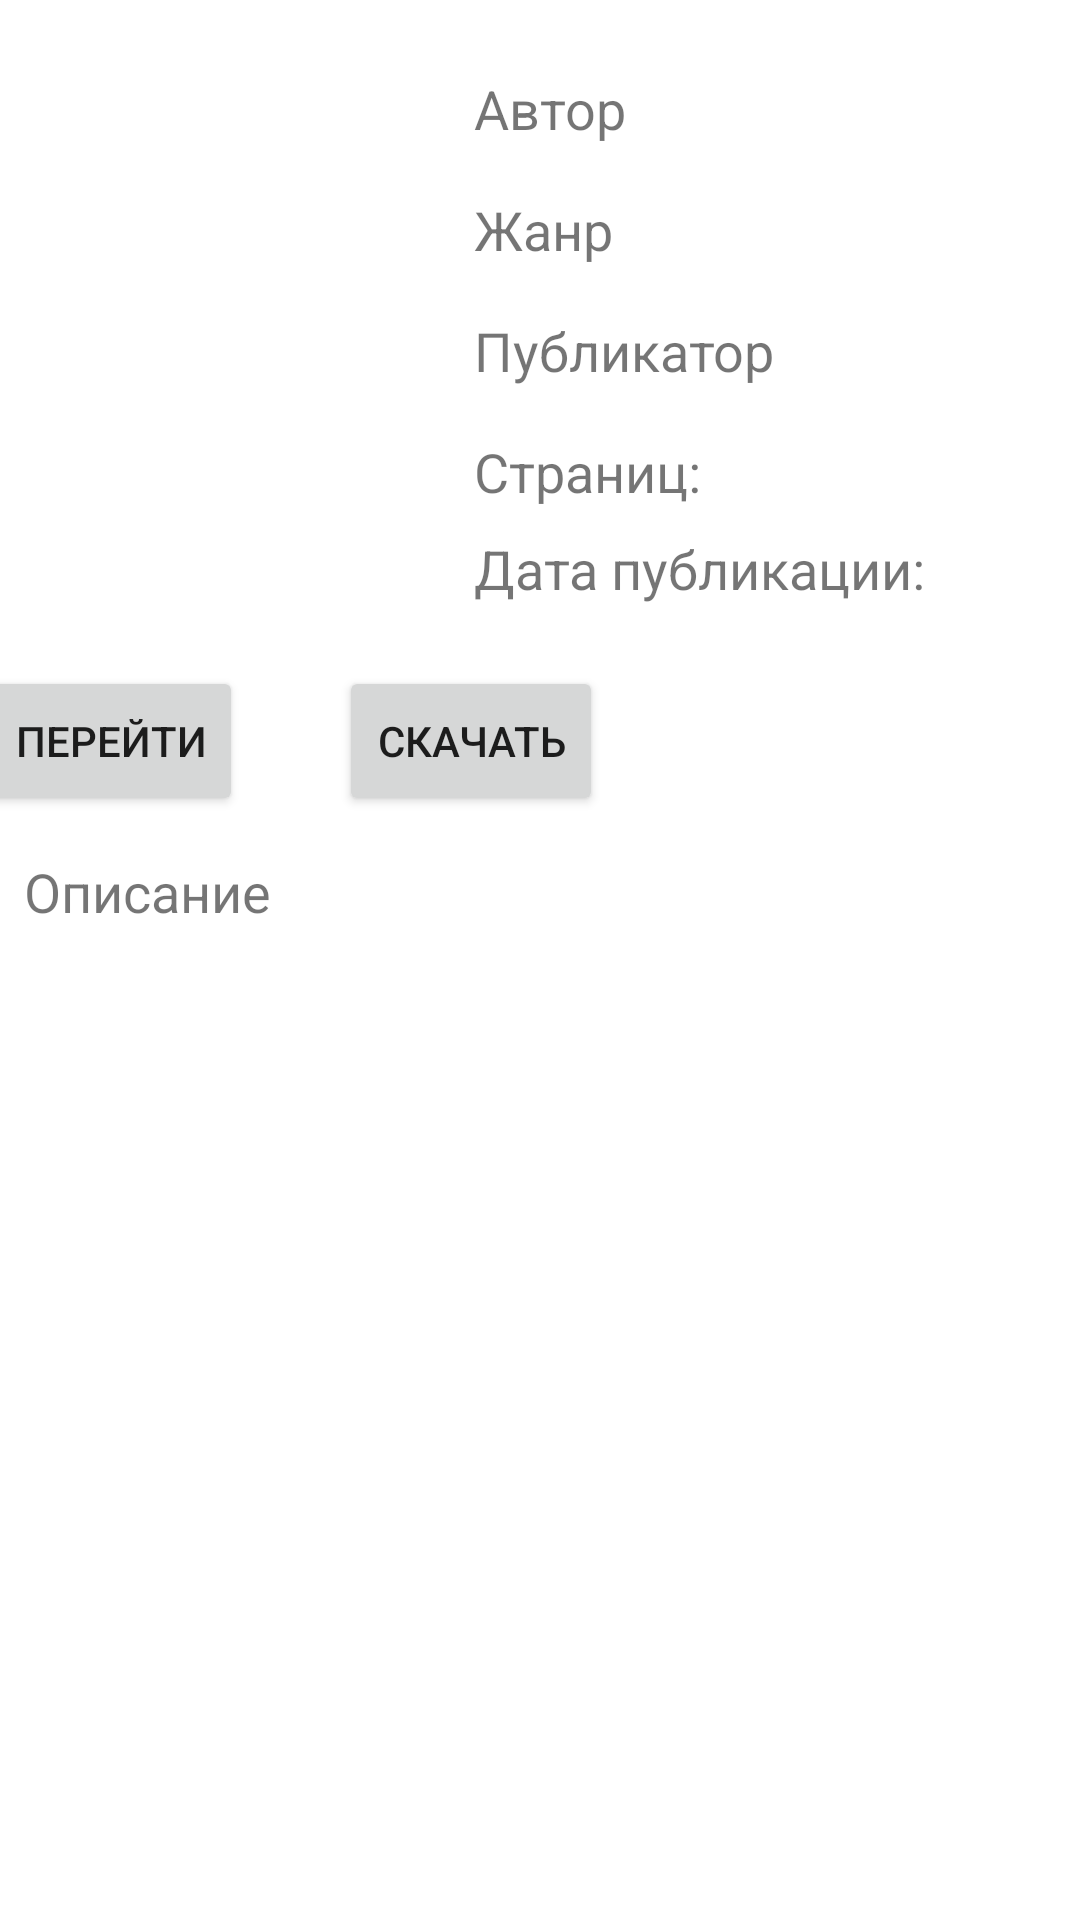

This screen was rendered from an Android layout file. Write that file and the resources it references.
<!-- AndroidManifest.xml: application theme Theme.DataLit -->
<!-- res/layout/detail_activity.xml -->
<?xml version="1.0" encoding="utf-8"?>
<androidx.constraintlayout.widget.ConstraintLayout xmlns:android="http://schemas.android.com/apk/res/android"
    xmlns:app="http://schemas.android.com/apk/res-auto"
    xmlns:tools="http://schemas.android.com/tools"
    android:layout_width="match_parent"
    android:layout_height="match_parent">

    <androidx.constraintlayout.widget.ConstraintLayout
        android:id="@+id/constraintLayout"
        android:layout_width="407dp"
        android:layout_height="wrap_content"
        android:layout_weight="1"
        app:layout_constraintEnd_toEndOf="parent"
        app:layout_constraintStart_toStartOf="parent"
        app:layout_constraintTop_toTopOf="parent">

        <Button
            android:id="@+id/gettoweb"
            android:layout_width="wrap_content"
            android:layout_height="50dp"
            android:layout_marginStart="16dp"
            android:layout_marginTop="8dp"
            android:text="Перейти"
            app:layout_constraintStart_toStartOf="parent"
            app:layout_constraintTop_toBottomOf="@+id/bog_book_img" />

        <ImageView
            android:id="@+id/bog_book_img"
            android:layout_width="157dp"
            android:layout_height="206dp"
            android:layout_marginStart="8dp"
            android:layout_marginTop="8dp"
            android:textSize="18sp"
            app:layout_constraintStart_toStartOf="parent"
            app:layout_constraintTop_toTopOf="parent"
            tools:srcCompat="@tools:sample/avatars" />

        <TextView
            android:id="@+id/tvJanr"
            android:layout_width="222dp"
            android:layout_height="wrap_content"
            android:layout_marginStart="16dp"
            android:layout_marginTop="16dp"
            android:text="Жанр"
            android:textSize="18sp"
            app:layout_constraintStart_toEndOf="@+id/bog_book_img"
            app:layout_constraintTop_toBottomOf="@+id/tvAuthor" />

        <TextView
            android:id="@+id/tvDate"
            android:layout_width="wrap_content"
            android:layout_height="wrap_content"
            android:layout_marginStart="16dp"
            android:layout_marginTop="8dp"
            android:text="Дата публикации:"
            android:textSize="18sp"
            app:layout_constraintStart_toEndOf="@+id/bog_book_img"
            app:layout_constraintTop_toBottomOf="@+id/tvCount" />

        <TextView
            android:id="@+id/tvCount"
            android:layout_width="wrap_content"
            android:layout_height="wrap_content"
            android:layout_marginStart="16dp"
            android:layout_marginTop="16dp"
            android:text="Страниц:"
            android:textSize="18sp"
            app:layout_constraintStart_toEndOf="@+id/bog_book_img"
            app:layout_constraintTop_toBottomOf="@+id/tvPubl" />

        <TextView
            android:id="@+id/tvAuthor"
            android:layout_width="222dp"
            android:layout_height="wrap_content"
            android:layout_marginStart="16dp"
            android:layout_marginTop="24dp"
            android:text="Автор"
            android:textSize="18sp"
            app:layout_constraintStart_toEndOf="@+id/bog_book_img"
            app:layout_constraintTop_toTopOf="parent" />

        <TextView
            android:id="@+id/tvPubl"
            android:layout_width="222dp"
            android:layout_height="wrap_content"
            android:layout_marginStart="16dp"
            android:layout_marginTop="16dp"
            android:text="Публикатор"
            android:textSize="18sp"
            app:layout_constraintStart_toEndOf="@+id/bog_book_img"
            app:layout_constraintTop_toBottomOf="@+id/tvJanr" />

        <Button
            android:id="@+id/download"
            android:layout_width="wrap_content"
            android:layout_height="50dp"
            android:layout_marginStart="32dp"
            android:layout_marginTop="8dp"
            android:text="Скачать"
            app:layout_constraintStart_toEndOf="@+id/gettoweb"
            app:layout_constraintTop_toBottomOf="@+id/bog_book_img" />

    </androidx.constraintlayout.widget.ConstraintLayout>

    <ScrollView
        android:id="@+id/scrollView2"
        android:layout_width="match_parent"
        android:layout_height="match_parent"
        android:layout_marginStart="8dp"
        android:layout_marginTop="285dp"
        android:layout_marginEnd="8dp"
        app:layout_constraintEnd_toEndOf="parent"
        app:layout_constraintStart_toStartOf="parent"
        app:layout_constraintTop_toBottomOf="@+id/constraintLayout">

        <LinearLayout
            android:layout_width="match_parent"
            android:layout_height="wrap_content"
            android:orientation="vertical">

            <TextView
                android:id="@+id/tvDesc"
                android:layout_width="match_parent"
                android:layout_height="wrap_content"
                android:text="Описание"
                android:textSize="18sp" />
        </LinearLayout>
    </ScrollView>

</androidx.constraintlayout.widget.ConstraintLayout>
<!-- resources referenced by this layout -->
<resources>
  <style name="Theme.DataLit" parent="Theme.MaterialComponents.DayNight.DarkActionBar">
          
          <item name="colorPrimary">@color/purple_500</item>
          <item name="colorPrimaryVariant">@color/purple_700</item>
          <item name="colorOnPrimary">@color/white</item>
          
          <item name="colorSecondary">@color/teal_200</item>
          <item name="colorSecondaryVariant">@color/teal_700</item>
          <item name="colorOnSecondary">@color/black</item>
          
          <item name="android:statusBarColor" tools:targetApi="l">?attr/colorPrimaryVariant</item>
          
      </style>
  <!-- not gathered from this repository: default colours our renderer supplied (Android Studio template values) -->
  <color name="purple_500">#FF6200EE</color>
  <color name="purple_700">#FF3700B3</color>
  <color name="teal_200">#FF03DAC5</color>
  <color name="teal_700">#FF018786</color>
  <color name="black">#FF000000</color>
  <color name="white">#FFFFFFFF</color>
</resources>
